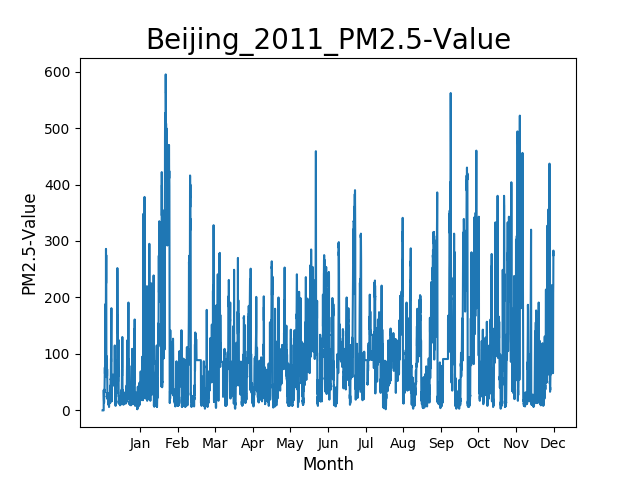

Values plotted in this chart, from the file beside it:
A fact sheet with definitions and metada…
The U.S. Department of State Data Use St…
Site, Parameter, Date (LST), Year, Month, Day, Hour, Value, Unit, Duration, QC Name
Beijing, PM2.5, 2011-01-01 00:00, 2011, 1, 1, 0, -999, µg/m³, 1 Hr, Missing
Beijing, PM2.5, 2011-01-01 01:00, 2011, 1, 1, 1, -999, µg/m³, 1 Hr, Missing
Beijing, PM2.5, 2011-01-01 02:00, 2011, 1, 1, 2, -999, µg/m³, 1 Hr, Missing
Beijing, PM2.5, 2011-01-01 03:00, 2011, 1, 1, 3, -999, µg/m³, 1 Hr, Missing
Beijing, PM2.5, 2011-01-01 04:00, 2011, 1, 1, 4, -999, µg/m³, 1 Hr, Missing
Beijing, PM2.5, 2011-01-01 05:00, 2011, 1, 1, 5, -999, µg/m³, 1 Hr, Missing
Beijing, PM2.5, 2011-01-01 06:00, 2011, 1, 1, 6, -999, µg/m³, 1 Hr, Missing
Beijing, PM2.5, 2011-01-01 07:00, 2011, 1, 1, 7, -999, µg/m³, 1 Hr, Missing
Beijing, PM2.5, 2011-01-01 08:00, 2011, 1, 1, 8, -999, µg/m³, 1 Hr, Missing
Beijing, PM2.5, 2011-01-01 09:00, 2011, 1, 1, 9, -999, µg/m³, 1 Hr, Missing
Beijing, PM2.5, 2011-01-01 10:00, 2011, 1, 1, 10, -999, µg/m³, 1 Hr, Missing
Beijing, PM2.5, 2011-01-01 11:00, 2011, 1, 1, 11, -999, µg/m³, 1 Hr, Missing
Beijing, PM2.5, 2011-01-01 12:00, 2011, 1, 1, 12, -999, µg/m³, 1 Hr, Missing
Beijing, PM2.5, 2011-01-01 13:00, 2011, 1, 1, 13, -999, µg/m³, 1 Hr, Missing
Beijing, PM2.5, 2011-01-01 14:00, 2011, 1, 1, 14, -999, µg/m³, 1 Hr, Missing
Beijing, PM2.5, 2011-01-01 15:00, 2011, 1, 1, 15, -999, µg/m³, 1 Hr, Missing
Beijing, PM2.5, 2011-01-01 16:00, 2011, 1, 1, 16, -999, µg/m³, 1 Hr, Missing
Beijing, PM2.5, 2011-01-01 17:00, 2011, 1, 1, 17, -999, µg/m³, 1 Hr, Missing
Beijing, PM2.5, 2011-01-01 18:00, 2011, 1, 1, 18, -999, µg/m³, 1 Hr, Missing
Beijing, PM2.5, 2011-01-01 19:00, 2011, 1, 1, 19, -999, µg/m³, 1 Hr, Missing
Beijing, PM2.5, 2011-01-01 20:00, 2011, 1, 1, 20, -999, µg/m³, 1 Hr, Missing
Beijing, PM2.5, 2011-01-01 21:00, 2011, 1, 1, 21, -999, µg/m³, 1 Hr, Missing
Beijing, PM2.5, 2011-01-01 22:00, 2011, 1, 1, 22, -999, µg/m³, 1 Hr, Missing
Beijing, PM2.5, 2011-01-01 23:00, 2011, 1, 1, 23, 36, µg/m³, 1 Hr, Valid
Beijing, PM2.5, 2011-01-02 00:00, 2011, 1, 2, 0, 31, µg/m³, 1 Hr, Valid
Beijing, PM2.5, 2011-01-02 01:00, 2011, 1, 2, 1, 20, µg/m³, 1 Hr, Valid
Beijing, PM2.5, 2011-01-02 02:00, 2011, 1, 2, 2, 19, µg/m³, 1 Hr, Valid
Beijing, PM2.5, 2011-01-02 03:00, 2011, 1, 2, 3, 18, µg/m³, 1 Hr, Valid
Beijing, PM2.5, 2011-01-02 04:00, 2011, 1, 2, 4, 17, µg/m³, 1 Hr, Valid
Beijing, PM2.5, 2011-01-02 05:00, 2011, 1, 2, 5, 14, µg/m³, 1 Hr, Valid
Beijing, PM2.5, 2011-01-02 06:00, 2011, 1, 2, 6, 14, µg/m³, 1 Hr, Valid
Beijing, PM2.5, 2011-01-02 07:00, 2011, 1, 2, 7, 22, µg/m³, 1 Hr, Valid
Beijing, PM2.5, 2011-01-02 08:00, 2011, 1, 2, 8, 22, µg/m³, 1 Hr, Valid
Beijing, PM2.5, 2011-01-02 09:00, 2011, 1, 2, 9, 25, µg/m³, 1 Hr, Valid
Beijing, PM2.5, 2011-01-02 10:00, 2011, 1, 2, 10, 24, µg/m³, 1 Hr, Valid
Beijing, PM2.5, 2011-01-02 11:00, 2011, 1, 2, 11, 31, µg/m³, 1 Hr, Valid
Beijing, PM2.5, 2011-01-02 12:00, 2011, 1, 2, 12, 37, µg/m³, 1 Hr, Valid
Beijing, PM2.5, 2011-01-02 13:00, 2011, 1, 2, 13, 35, µg/m³, 1 Hr, Valid
Beijing, PM2.5, 2011-01-02 14:00, 2011, 1, 2, 14, 32, µg/m³, 1 Hr, Valid
Beijing, PM2.5, 2011-01-02 15:00, 2011, 1, 2, 15, 37, µg/m³, 1 Hr, Valid
Beijing, PM2.5, 2011-01-02 16:00, 2011, 1, 2, 16, 40, µg/m³, 1 Hr, Valid
Beijing, PM2.5, 2011-01-02 17:00, 2011, 1, 2, 17, 52, µg/m³, 1 Hr, Valid
Beijing, PM2.5, 2011-01-02 18:00, 2011, 1, 2, 18, 63, µg/m³, 1 Hr, Valid
Beijing, PM2.5, 2011-01-02 19:00, 2011, 1, 2, 19, 72, µg/m³, 1 Hr, Valid
Beijing, PM2.5, 2011-01-02 20:00, 2011, 1, 2, 20, 76, µg/m³, 1 Hr, Valid
Beijing, PM2.5, 2011-01-02 21:00, 2011, 1, 2, 21, 76, µg/m³, 1 Hr, Valid
Beijing, PM2.5, 2011-01-02 22:00, 2011, 1, 2, 22, 67, µg/m³, 1 Hr, Valid
Beijing, PM2.5, 2011-01-02 23:00, 2011, 1, 2, 23, 65, µg/m³, 1 Hr, Valid
Beijing, PM2.5, 2011-01-03 00:00, 2011, 1, 3, 0, 78, µg/m³, 1 Hr, Valid
Beijing, PM2.5, 2011-01-03 01:00, 2011, 1, 3, 1, 85, µg/m³, 1 Hr, Valid
Beijing, PM2.5, 2011-01-03 02:00, 2011, 1, 3, 2, 143, µg/m³, 1 Hr, Valid
Beijing, PM2.5, 2011-01-03 03:00, 2011, 1, 3, 3, 181, µg/m³, 1 Hr, Valid
Beijing, PM2.5, 2011-01-03 04:00, 2011, 1, 3, 4, 188, µg/m³, 1 Hr, Valid
Beijing, PM2.5, 2011-01-03 05:00, 2011, 1, 3, 5, 167, µg/m³, 1 Hr, Valid
Beijing, PM2.5, 2011-01-03 06:00, 2011, 1, 3, 6, 173, µg/m³, 1 Hr, Valid
Beijing, PM2.5, 2011-01-03 07:00, 2011, 1, 3, 7, 155, µg/m³, 1 Hr, Valid
Beijing, PM2.5, 2011-01-03 08:00, 2011, 1, 3, 8, 124, µg/m³, 1 Hr, Valid
Beijing, PM2.5, 2011-01-03 09:00, 2011, 1, 3, 9, 105, µg/m³, 1 Hr, Valid
... 8,702 more rows
